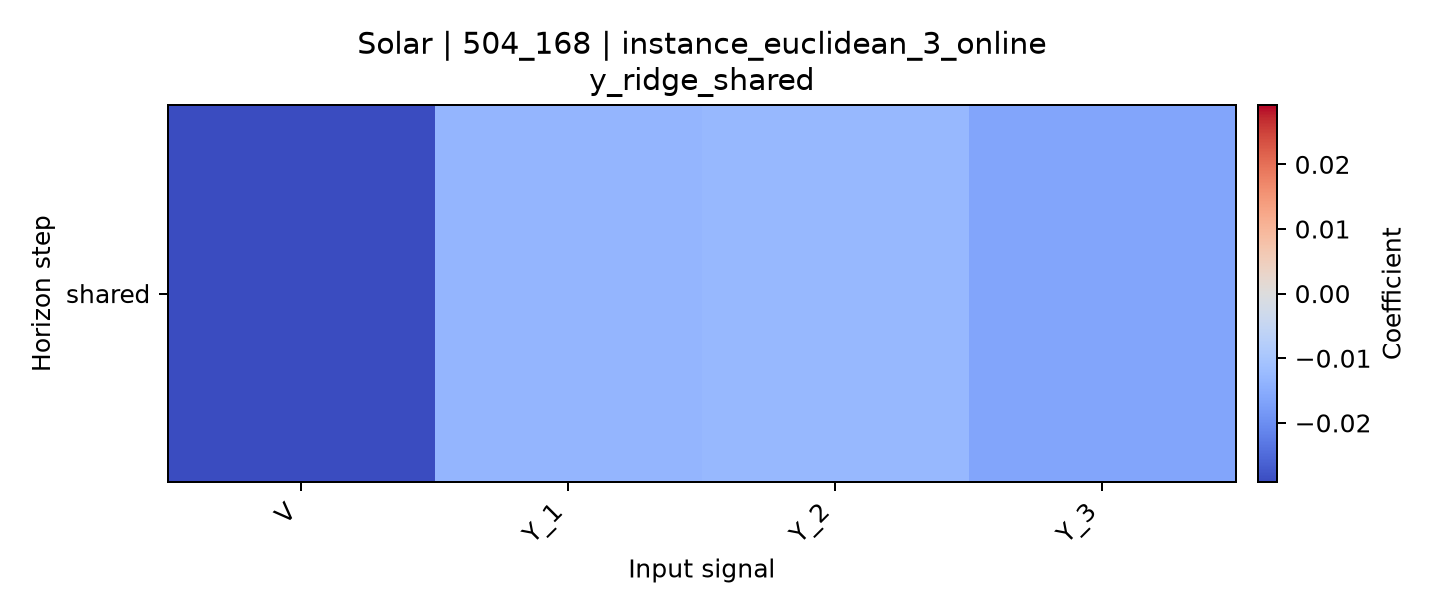

The data file committed next to this chart (first rows):
horizon, V, Y_1, Y_2, Y_3
shared, -0.02918, -0.01339, -0.01296, -0.01623
